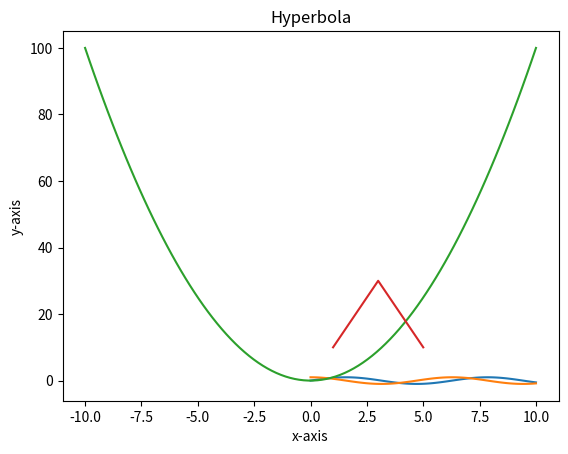

Here is the Python script that generated this plot:
import matplotlib.pyplot as plt
import numpy as np

x = np.linspace(0, 10, 100)
y = np.sin(x)

# creating sin wave plot
plt.plot(x, y)
plt.xlabel('x-axis')
plt.ylabel('y-axis')
plt.title('Sine Wave')
plt.show()

# creating cos wave plot
y = np.cos(x)
plt.plot(x, y)
plt.xlabel('x-axis')
plt.ylabel('y-axis')
plt.title('Cosine Wave')
plt.show()

# creating perabola plot
x = np.linspace(-10, 10, 100)
y = x**2
plt.plot(x, y)
plt.xlabel('x-axis')
plt.ylabel('y-axis')
plt.title('Parabola')
plt.show()

# creating hyperbola plot

y = [10,20,30,20,10]
x = [1,2,3,4,5]
plt.plot(x, y)
plt.xlabel('x-axis')
plt.ylabel('y-axis')
plt.title('Hyperbola')
plt.show()

